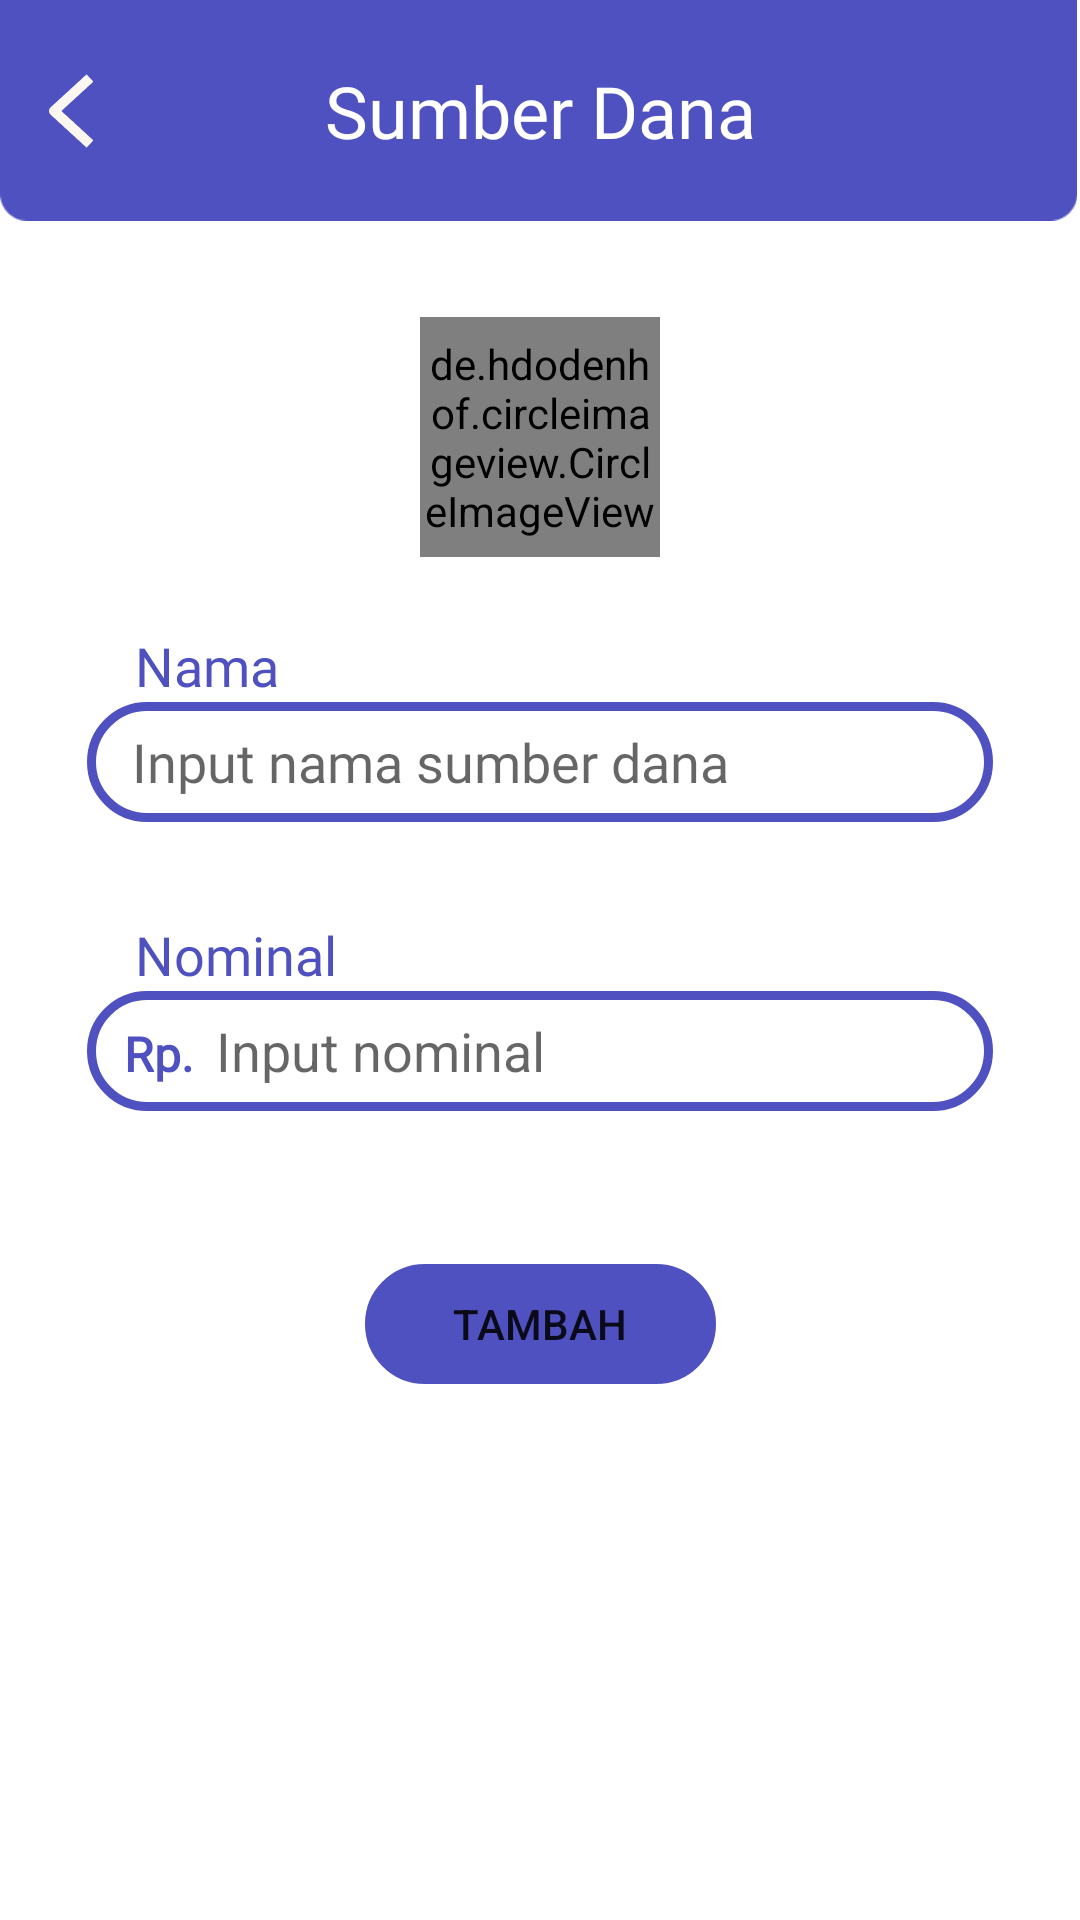

Layout XML and referenced resources for this Android screen:
<!-- AndroidManifest.xml: application theme Theme.ProyekAndroid -->
<!-- res/layout/activity_sumber_dana.xml -->
<?xml version="1.0" encoding="utf-8"?>
<androidx.constraintlayout.widget.ConstraintLayout xmlns:android="http://schemas.android.com/apk/res/android"
    xmlns:app="http://schemas.android.com/apk/res-auto"
    xmlns:tools="http://schemas.android.com/tools"
    android:layout_width="match_parent"
    android:layout_height="match_parent"
    tools:context=".sumberDana">

    <ImageView
        android:id="@+id/imageView9"
        android:layout_width="match_parent"
        android:layout_height="wrap_content"
        android:adjustViewBounds="true"
        android:scaleType="fitStart"
        app:layout_constraintEnd_toEndOf="parent"
        app:layout_constraintHorizontal_bias="0.0"
        app:layout_constraintStart_toStartOf="parent"
        app:layout_constraintTop_toTopOf="parent"
        app:srcCompat="@drawable/bgbluekecil3" />

    <ImageView
        android:id="@+id/btn_back3"
        android:layout_width="15dp"
        android:layout_height="wrap_content"
        android:layout_marginStart="16dp"
        android:layout_weight="1"
        app:layout_constraintBottom_toBottomOf="@+id/imageView9"
        app:layout_constraintStart_toStartOf="parent"
        app:layout_constraintTop_toTopOf="@+id/imageView9"
        app:layout_constraintVertical_bias="1.0"
        app:srcCompat="@drawable/btn_back" />

    <TextView
        android:id="@+id/textView16"
        android:layout_width="wrap_content"
        android:layout_height="wrap_content"
        android:fontFamily="@font/alata"
        android:text="Sumber Dana"
        android:textColor="@color/white"
        android:textSize="24sp"
        app:layout_constraintBottom_toBottomOf="@+id/imageView9"
        app:layout_constraintEnd_toEndOf="parent"
        app:layout_constraintStart_toStartOf="@+id/imageView9"
        app:layout_constraintTop_toTopOf="@+id/imageView9" />

    <de.hdodenhof.circleimageview.CircleImageView
        android:id="@+id/icon_sumber_dana"
        android:layout_width="80dp"
        android:layout_height="80dp"
        android:layout_marginTop="32dp"
        android:src="@drawable/money"
        app:backgroundTint="@color/red"
        app:civ_border_color="@color/purple_500"
        app:civ_border_width="2dp"
        app:layout_constraintEnd_toEndOf="parent"
        app:layout_constraintStart_toStartOf="parent"
        app:layout_constraintTop_toBottomOf="@+id/imageView9" />

    <TextView
        android:id="@+id/textView11"
        android:layout_width="wrap_content"
        android:layout_height="wrap_content"
        android:layout_marginStart="16dp"
        android:layout_marginTop="24dp"
        android:fontFamily="@font/alata"
        android:text="Nama"
        android:textColor="#4E51BF"
        android:textSize="18dp"
        app:layout_constraintStart_toStartOf="@+id/nama_sumber_dana"
        app:layout_constraintTop_toBottomOf="@+id/icon_sumber_dana" />

    <EditText
        android:id="@+id/nama_sumber_dana"
        android:layout_width="302dp"
        android:layout_height="40dp"
        android:background="@drawable/edittextborder"
        android:ems="10"
        android:fontFamily="@font/alata"
        android:hint="Input nama sumber dana"
        android:inputType="text"
        android:minHeight="48dp"
        android:paddingLeft="15dp"
        app:layout_constraintEnd_toEndOf="parent"
        app:layout_constraintStart_toStartOf="parent"
        app:layout_constraintTop_toBottomOf="@+id/textView11" />

    <TextView
        android:id="@+id/textView13"
        android:layout_width="wrap_content"
        android:layout_height="wrap_content"
        android:layout_marginTop="32dp"
        android:fontFamily="@font/alata"
        android:text="Nominal"
        android:textColor="#4E51BF"
        android:textSize="18dp"
        app:layout_constraintStart_toStartOf="@+id/textView11"
        app:layout_constraintTop_toBottomOf="@+id/nama_sumber_dana" />

    <LinearLayout
        android:id="@+id/linearLayout"
        android:layout_width="0dp"
        android:layout_height="wrap_content"
        android:background="@drawable/edittextborder"
        android:orientation="horizontal"
        app:layout_constraintEnd_toEndOf="@+id/nama_sumber_dana"
        app:layout_constraintStart_toStartOf="@+id/nama_sumber_dana"
        app:layout_constraintTop_toBottomOf="@+id/textView13">

        <TextView
            android:id="@+id/textView12"
            android:layout_width="wrap_content"
            android:layout_height="wrap_content"
            android:layout_weight="0.3"
            android:fontFamily="@font/alata"
            android:gravity="center"
            android:paddingLeft="5dp"
            android:text="Rp."
            android:textColor="#4E51BF"
            android:textSize="16dp"
            android:textStyle="bold" />

        <EditText
            android:id="@+id/et_nominal_awal"
            android:layout_width="wrap_content"
            android:layout_height="40dp"
            android:layout_weight="1"
            android:background="@android:color/transparent"
            android:ems="10"
            android:hint="Input nominal"
            android:inputType="number"
            android:text="" />
    </LinearLayout>

    <TextView
        android:id="@+id/tv_msg"
        android:layout_width="wrap_content"
        android:layout_height="wrap_content"
        android:layout_marginTop="16dp"
        android:text=""
        android:fontFamily="@font/alata"
        android:textColor="#FF0000"
        app:layout_constraintStart_toStartOf="@+id/textView13"
        app:layout_constraintTop_toBottomOf="@+id/linearLayout" />

    <Button
        android:id="@+id/btn_input_sumber_dana"
        android:layout_width="117dp"
        android:layout_height="40dp"
        android:layout_marginTop="16dp"
        android:background="@drawable/edittextborder"
        android:backgroundTint="#4E51BF"
        android:text="tambah"
        app:layout_constraintEnd_toEndOf="parent"
        app:layout_constraintStart_toStartOf="parent"
        app:layout_constraintTop_toBottomOf="@+id/tv_msg" />

    <com.google.android.material.floatingactionbutton.FloatingActionButton
        android:id="@+id/btn_delete_sumber_dana"
        android:layout_width="wrap_content"
        android:layout_height="wrap_content"
        android:layout_marginEnd="16dp"
        android:layout_marginBottom="16dp"
        app:backgroundTint="@color/red"
        app:tint="@color/cream"
        android:clickable="true"
        android:visibility="gone"
        app:layout_constraintBottom_toBottomOf="parent"
        app:layout_constraintEnd_toEndOf="parent"
        app:srcCompat="@drawable/trash" />


</androidx.constraintlayout.widget.ConstraintLayout>
<!-- resources referenced by this layout -->
<resources>
  <color name="cream">#FBF6F0</color>
  <color name="purple_500">#4E51BF</color>
  <color name="red">#dc3545</color>
  <color name="white">#FFFFFFFF</color>
  <!-- drawable bgbluekecil3: png bitmap (drawable-v24, 1147 bytes) -->
  <!-- drawable btn_back: png bitmap (drawable-v24, 553 bytes) -->
  <!-- drawable edittextborder (drawable) -->
  <shape xmlns:tools="http://schemas.android.com/tools"
      xmlns:android="http://schemas.android.com/apk/res/android"
      tools:ignore="MissingDefaultResource">
      <stroke
          android:width="3dp"
          android:color="#4E51BF" />
      <corners
          android:bottomRightRadius="25dp"
          android:bottomLeftRadius="25dp"
          android:topLeftRadius="25dp"
          android:topRightRadius="25dp" />
  </shape>
  <!-- drawable money (drawable) -->
  <vector android:height="24dp" android:tint="#4E51BF"
      android:viewportHeight="24" android:viewportWidth="24"
      android:width="24dp" xmlns:android="http://schemas.android.com/apk/res/android">
      <path android:fillColor="@android:color/white" android:pathData="M12,2C6.48,2 2,6.48 2,12s4.48,10 10,10 10,-4.48 10,-10S17.52,2 12,2zM13.41,18.09L13.41,20h-2.67v-1.93c-1.71,-0.36 -3.16,-1.46 -3.27,-3.4h1.96c0.1,1.05 0.82,1.87 2.65,1.87 1.96,0 2.4,-0.98 2.4,-1.59 0,-0.83 -0.44,-1.61 -2.67,-2.14 -2.48,-0.6 -4.18,-1.62 -4.18,-3.67 0,-1.72 1.39,-2.84 3.11,-3.21L10.74,4h2.67v1.95c1.86,0.45 2.79,1.86 2.85,3.39L14.3,9.34c-0.05,-1.11 -0.64,-1.87 -2.22,-1.87 -1.5,0 -2.4,0.68 -2.4,1.64 0,0.84 0.65,1.39 2.67,1.91s4.18,1.39 4.18,3.91c-0.01,1.83 -1.38,2.83 -3.12,3.16z"/>
  </vector>
  <style name="Theme.ProyekAndroid" parent="Theme.MaterialComponents.DayNight.NoActionBar">
          
          <item name="colorPrimary">@color/purple_500</item>
          <item name="colorPrimaryVariant">@color/purple_700</item>
          <item name="colorOnPrimary">@color/white</item>
          
          <item name="colorSecondary">@color/teal_200</item>
          <item name="colorSecondaryVariant">@color/teal_700</item>
          <item name="colorOnSecondary">@color/black</item>
          
          <item name="android:statusBarColor" tools:targetApi="l">?attr/colorPrimaryVariant</item>
          
      </style>
  <color name="purple_700">#FF3700B3</color>
  <color name="teal_200">#FF03DAC5</color>
  <color name="teal_700">#FF018786</color>
  <color name="black">#FF000000</color>
</resources>
